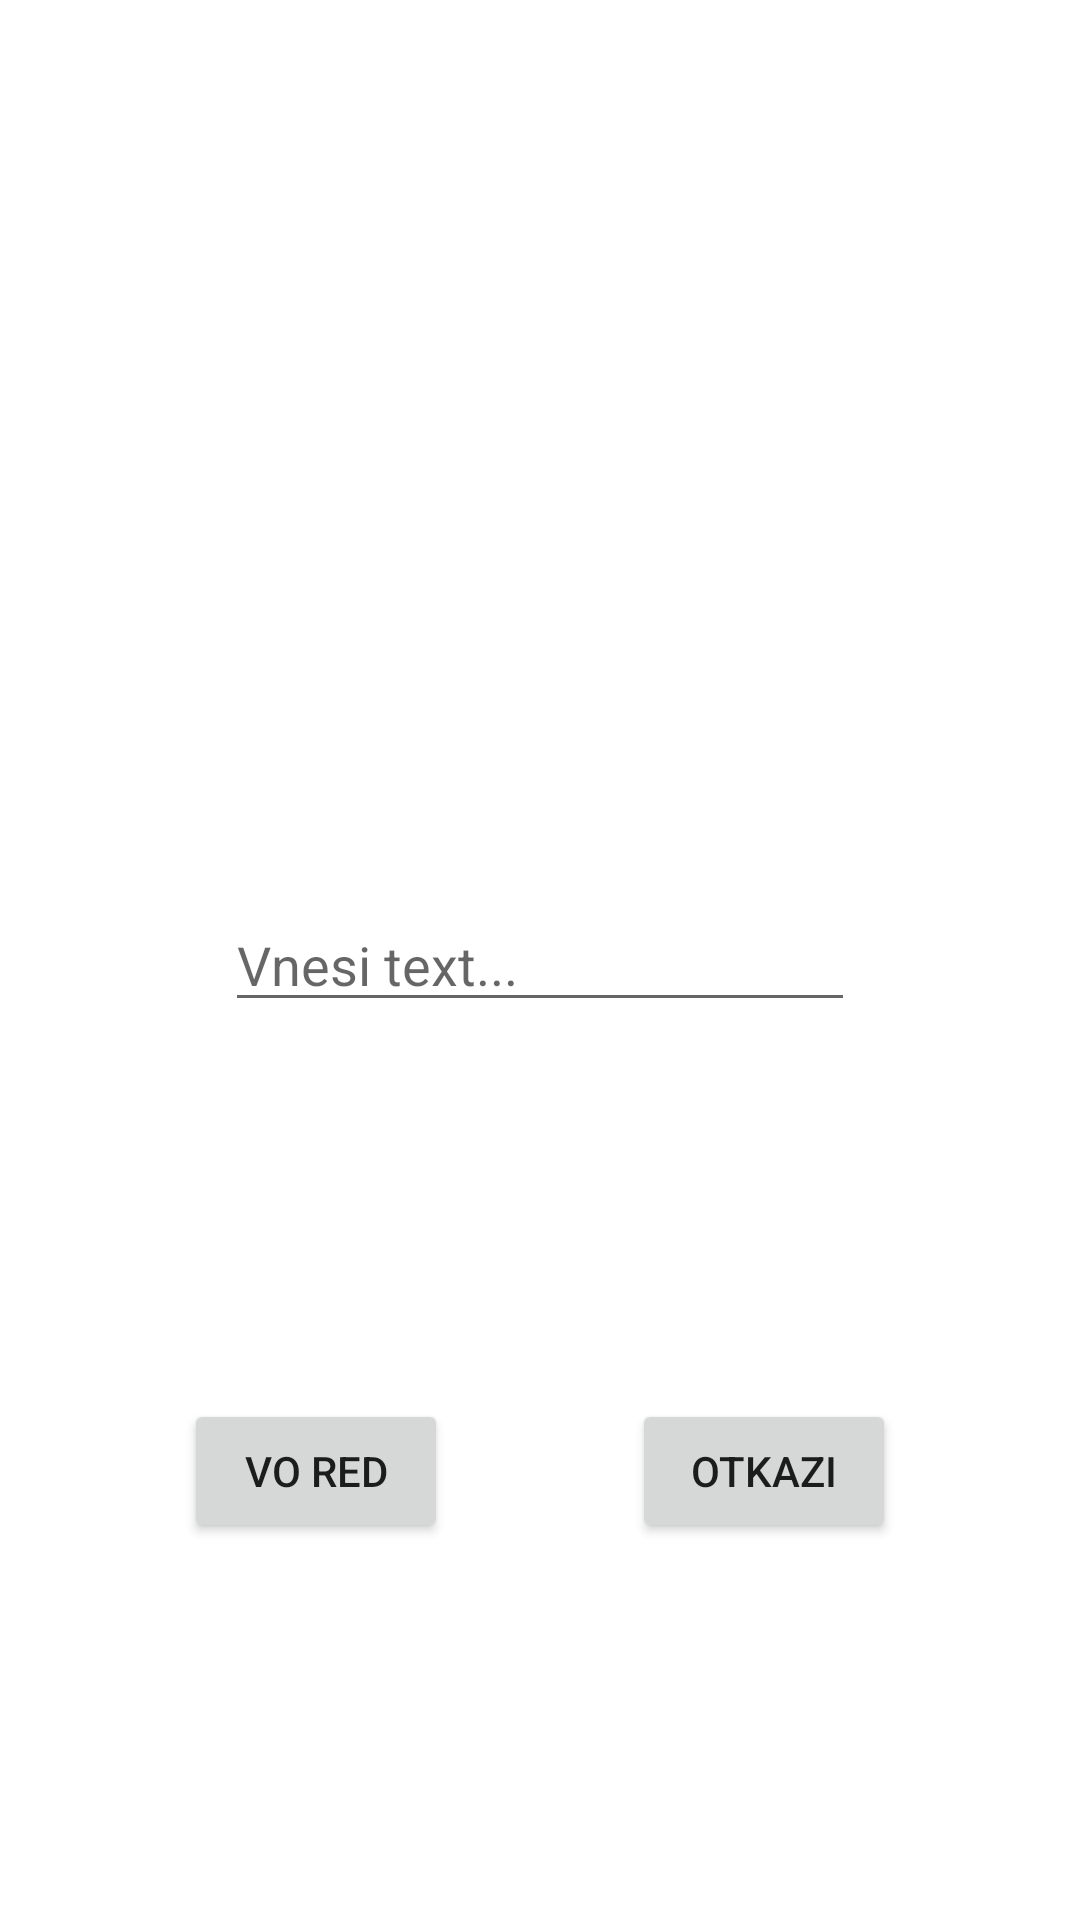

This screen was rendered from an Android layout file. Write that file and the resources it references.
<!-- AndroidManifest.xml: application theme Theme.Lab1Katja -->
<!-- res/layout/activity_explicit.xml -->
<?xml version="1.0" encoding="utf-8"?>
<androidx.constraintlayout.widget.ConstraintLayout xmlns:android="http://schemas.android.com/apk/res/android"
    xmlns:app="http://schemas.android.com/apk/res-auto"
    xmlns:tools="http://schemas.android.com/tools"
    android:layout_width="match_parent"
    android:layout_height="match_parent"
    tools:context=".ExplicitActivity">


    <EditText
        android:id="@+id/editText"
        android:layout_width="wrap_content"
        android:layout_height="wrap_content"
        android:ems="10"
        android:inputType="textPersonName"
        android:hint="Vnesi text..."
        app:layout_constraintBottom_toBottomOf="parent"
        app:layout_constraintEnd_toEndOf="parent"
        app:layout_constraintStart_toStartOf="parent"
        app:layout_constraintTop_toTopOf="parent" />

    <Button
        android:id="@+id/voRedBtn"
        android:layout_width="wrap_content"
        android:layout_height="wrap_content"
        android:text="Vo red"
        app:layout_constraintBottom_toBottomOf="parent"
        app:layout_constraintStart_toStartOf="parent"
        app:layout_constraintEnd_toStartOf="@id/otkaziBtn"
        app:layout_constraintTop_toBottomOf="@+id/editText" />

    <Button
        android:id="@+id/otkaziBtn"
        android:layout_width="wrap_content"
        android:layout_height="wrap_content"
        android:text="Otkazi"
        app:layout_constraintBottom_toBottomOf="parent"
        app:layout_constraintEnd_toEndOf="parent"
        app:layout_constraintStart_toEndOf="@+id/voRedBtn"
        app:layout_constraintTop_toBottomOf="@+id/editText" />


</androidx.constraintlayout.widget.ConstraintLayout>
<!-- resources referenced by this layout -->
<resources>
  <style name="Theme.Lab1Katja" parent="Theme.MaterialComponents.DayNight.DarkActionBar">
          
          <item name="colorPrimary">@color/purple_500</item>
          <item name="colorPrimaryVariant">@color/purple_700</item>
          <item name="colorOnPrimary">@color/white</item>
          
          <item name="colorSecondary">@color/teal_200</item>
          <item name="colorSecondaryVariant">@color/teal_700</item>
          <item name="colorOnSecondary">@color/black</item>
          
          <item name="android:statusBarColor">?attr/colorPrimaryVariant</item>
          
      </style>
  <!-- not gathered from this repository: default colours our renderer supplied (Android Studio template values) -->
  <color name="purple_500">#FF6200EE</color>
  <color name="purple_700">#FF3700B3</color>
  <color name="teal_200">#FF03DAC5</color>
  <color name="teal_700">#FF018786</color>
  <color name="black">#FF000000</color>
  <color name="white">#FFFFFFFF</color>
</resources>
